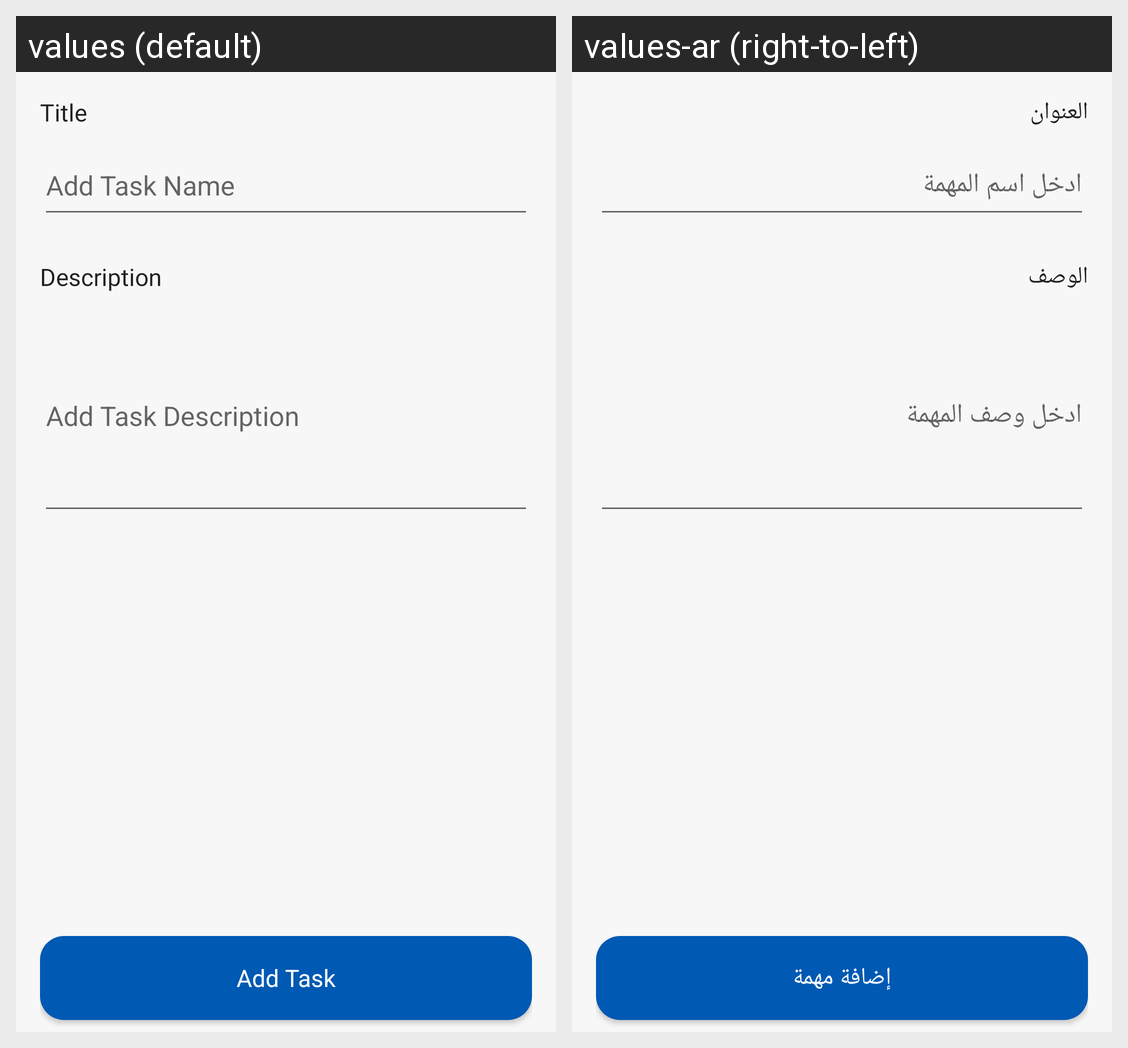

Translations of the strings shown on this Android screen, per locale in the grid:
Android screen res/layout/fragment_add_personal_task.xml rendered under 2 locales, left to right: values (default), values-ar (right-to-left). Device: Nexus 5 (rendered at 1080×1920; each locale shown at half size, 540×960, under a caption strip naming it); theme Theme.ToDo.
Strings drawn on this screen, with the default value and each locale's value (text and hints the layout hard-codes, and strings that could not be matched under every locale, appear in the picture but are not listed):

task_tittle
  values: Title
  values-ar: العنوان

add_task_title_hint
  values: Add Task Name
  values-ar: ادخل اسم المهمة

task_desc
  values: Description
  values-ar: الوصف

add_task_desc_hint
  values: Add Task Description
  values-ar: ادخل وصف المهمة

add_task
  values: Add Task
  values-ar: إضافة مهمة
